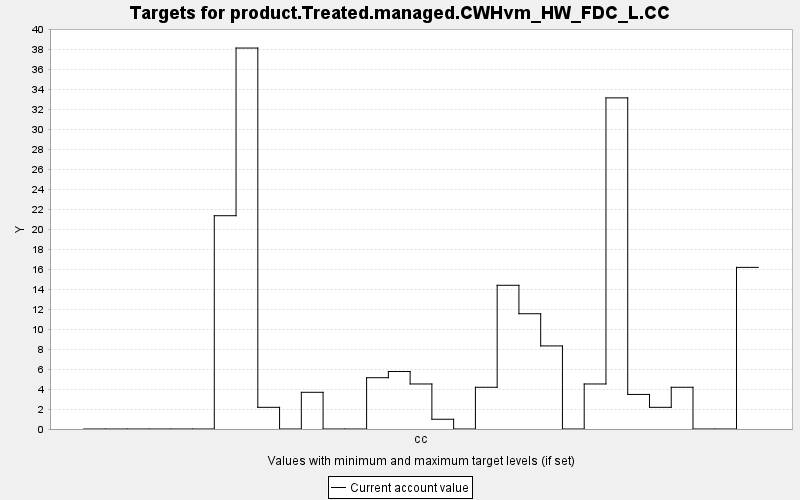

Values plotted in this chart, from the file beside it:
TARGET, PERIOD, YEAR, PERIODWIDTH, MINIMUM, MAXIMUM, MINWEIGHT, MAXWEIGHT, CURRENT, SUMMARY
product.Treated.managed.CWHvm_HW_FDC_L.C…, 0, 0, 10.0, 0.0, 10000, 1.0, 1.0, 0.0, 0.0
product.Treated.managed.CWHvm_HW_FDC_L.C…, 1, 10, 10.0, 0.0, 10000, 1.0, 1.0, 0.0, 0.0
product.Treated.managed.CWHvm_HW_FDC_L.C…, 2, 20, 10.0, 0.0, 10000, 1.0, 1.0, 0.0, 0.0
product.Treated.managed.CWHvm_HW_FDC_L.C…, 3, 30, 10.0, 0.0, 10000, 1.0, 1.0, 0.0, 0.0
product.Treated.managed.CWHvm_HW_FDC_L.C…, 4, 40, 10.0, 0.0, 10000, 1.0, 1.0, 0.0, 0.0
product.Treated.managed.CWHvm_HW_FDC_L.C…, 5, 50, 10.0, 0.0, 10000, 1.0, 1.0, 0.0, 0.0
product.Treated.managed.CWHvm_HW_FDC_L.C…, 6, 60, 10.0, 0.0, 10000, 1.0, 1.0, 21.35, 0.0
product.Treated.managed.CWHvm_HW_FDC_L.C…, 7, 70, 10.0, 0.0, 10000, 1.0, 1.0, 38.14, 0.0
product.Treated.managed.CWHvm_HW_FDC_L.C…, 8, 80, 10.0, 0.0, 10000, 1.0, 1.0, 2.17, 0.0
product.Treated.managed.CWHvm_HW_FDC_L.C…, 9, 90, 10.0, 0.0, 10000, 1.0, 1.0, 0.0, 0.0
product.Treated.managed.CWHvm_HW_FDC_L.C…, 10, 100, 10.0, 0.0, 10000, 1.0, 1.0, 3.675, 0.0
product.Treated.managed.CWHvm_HW_FDC_L.C…, 11, 110, 10.0, 0.0, 10000, 1.0, 1.0, 0.0, 0.0
product.Treated.managed.CWHvm_HW_FDC_L.C…, 12, 120, 10.0, 0.0, 10000, 1.0, 1.0, 0.0, 0.0
product.Treated.managed.CWHvm_HW_FDC_L.C…, 13, 130, 10.0, 0.0, 10000, 1.0, 1.0, 5.136, 0.0
product.Treated.managed.CWHvm_HW_FDC_L.C…, 14, 140, 10.0, 0.0, 10000, 1.0, 1.0, 5.755, 0.0
product.Treated.managed.CWHvm_HW_FDC_L.C…, 15, 150, 10.0, 0.0, 10000, 1.0, 1.0, 4.508, 0.0
product.Treated.managed.CWHvm_HW_FDC_L.C…, 16, 160, 10.0, 0.0, 10000, 1.0, 1.0, 0.976, 0.0
product.Treated.managed.CWHvm_HW_FDC_L.C…, 17, 170, 10.0, 0.0, 10000, 1.0, 1.0, 0.0, 0.0
product.Treated.managed.CWHvm_HW_FDC_L.C…, 18, 180, 10.0, 0.0, 10000, 1.0, 1.0, 4.177, 0.0
product.Treated.managed.CWHvm_HW_FDC_L.C…, 19, 190, 10.0, 0.0, 10000, 1.0, 1.0, 14.39, 0.0
product.Treated.managed.CWHvm_HW_FDC_L.C…, 20, 200, 10.0, 0.0, 10000, 1.0, 1.0, 11.54, 0.0
product.Treated.managed.CWHvm_HW_FDC_L.C…, 21, 210, 10.0, 0.0, 10000, 1.0, 1.0, 8.319, 0.0
product.Treated.managed.CWHvm_HW_FDC_L.C…, 22, 220, 10.0, 0.0, 10000, 1.0, 1.0, 0.0, 0.0
product.Treated.managed.CWHvm_HW_FDC_L.C…, 23, 230, 10.0, 0.0, 10000, 1.0, 1.0, 4.508, 0.0
product.Treated.managed.CWHvm_HW_FDC_L.C…, 24, 240, 10.0, 0.0, 10000, 1.0, 1.0, 33.15, 0.0
product.Treated.managed.CWHvm_HW_FDC_L.C…, 25, 250, 10.0, 0.0, 10000, 1.0, 1.0, 3.46, 0.0
product.Treated.managed.CWHvm_HW_FDC_L.C…, 26, 260, 10.0, 0.0, 10000, 1.0, 1.0, 2.17, 0.0
product.Treated.managed.CWHvm_HW_FDC_L.C…, 27, 270, 10.0, 0.0, 10000, 1.0, 1.0, 4.177, 0.0
product.Treated.managed.CWHvm_HW_FDC_L.C…, 28, 280, 10.0, 0.0, 10000, 1.0, 1.0, 0.0, 0.0
product.Treated.managed.CWHvm_HW_FDC_L.C…, 29, 290, 10.0, 0.0, 10000, 1.0, 1.0, 0.0, 0.0
product.Treated.managed.CWHvm_HW_FDC_L.C…, 30, 300, 10.0, 0.0, 10000, 1.0, 1.0, 16.18, 0.0
